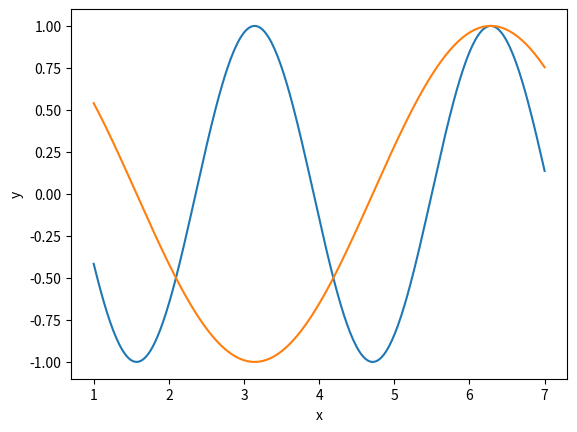

This figure's Python source:
#

import numpy as np
import matplotlib.pyplot as plt

x = np.linspace(1, 7, 300)
plt.plot(x, np.cos(2 * x))
plt.plot(x, np.cos(x))
plt.xlabel('x')
plt.ylabel('y')
plt.axis('tight')
plt.show()